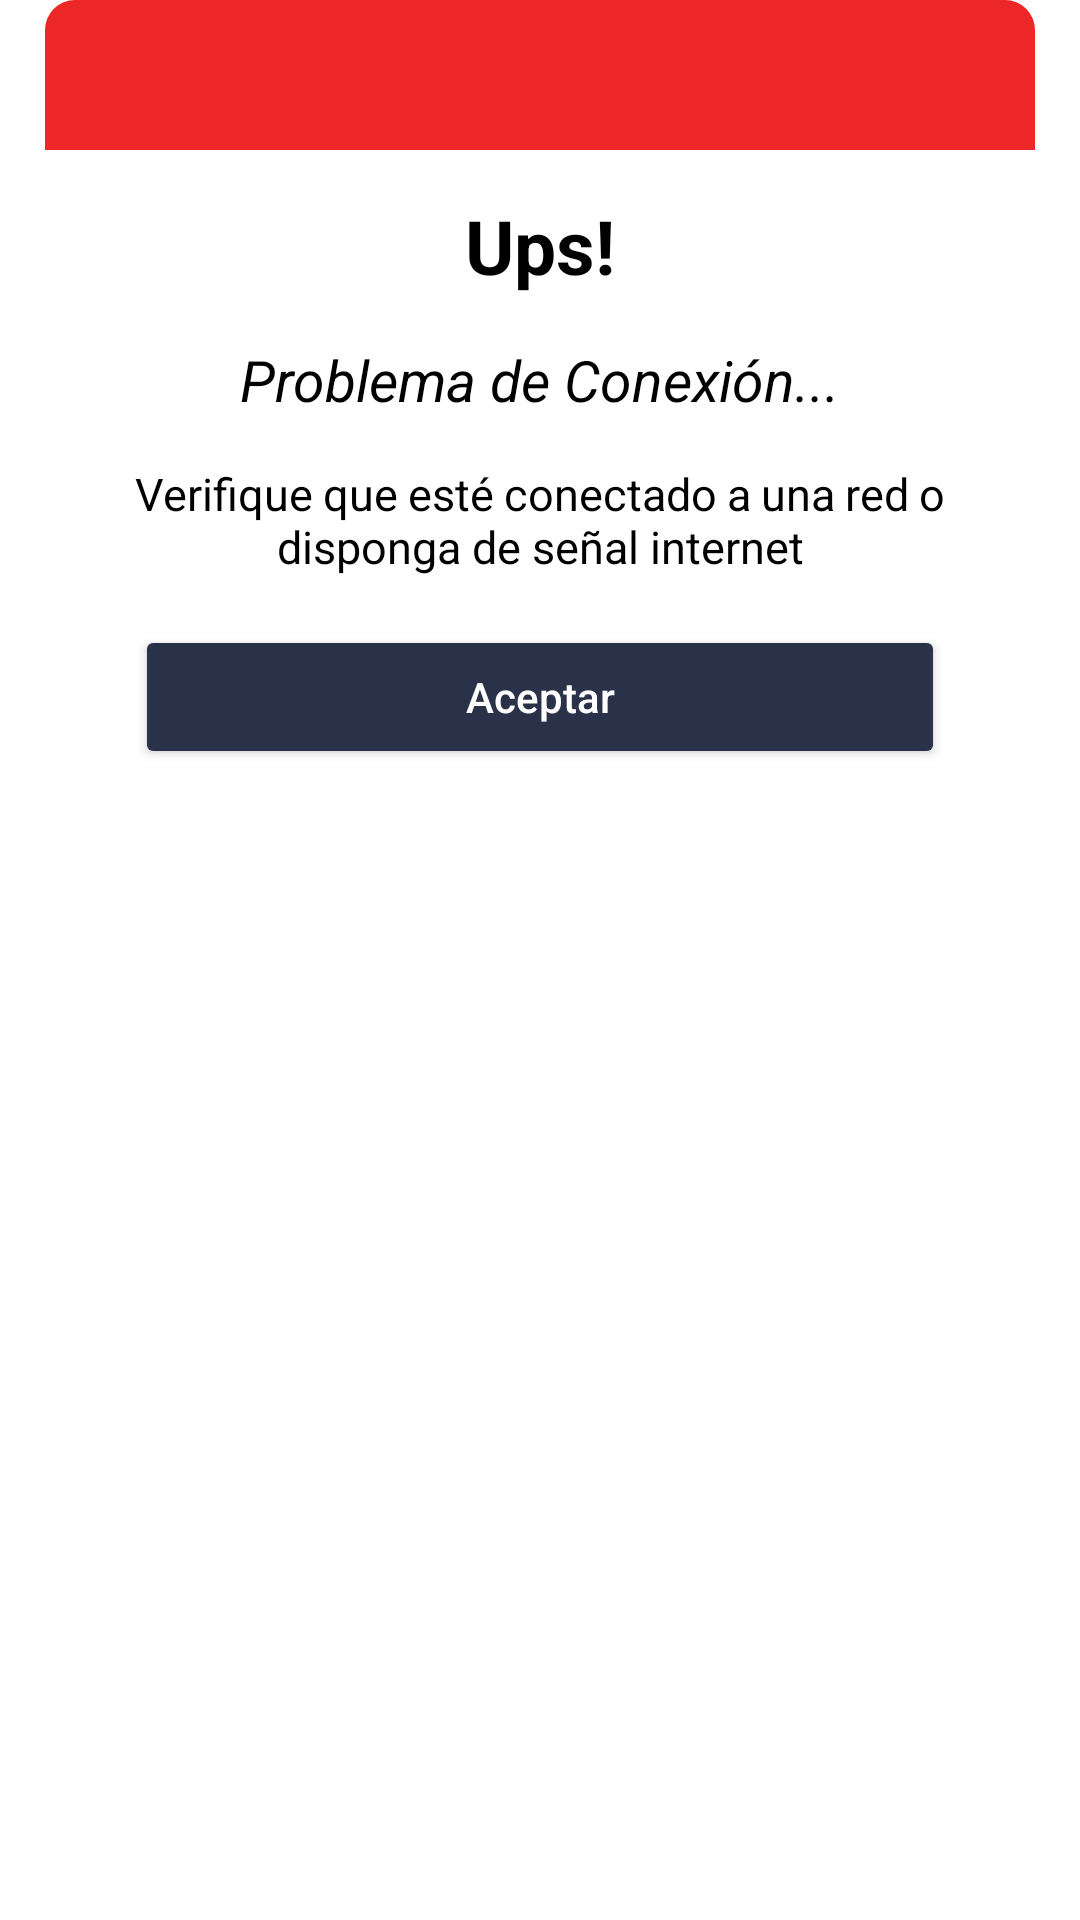

This screen was rendered from an Android layout file. Write that file and the resources it references.
<!-- AndroidManifest.xml: application theme ThemeApp -->
<!-- res/layout/dialog_sin_conexion_red.xml -->
<?xml version="1.0" encoding="utf-8"?>
<androidx.constraintlayout.widget.ConstraintLayout
    xmlns:android="http://schemas.android.com/apk/res/android"
    xmlns:app="http://schemas.android.com/apk/res-auto"
    xmlns:tools="http://schemas.android.com/tools"
    android:id="@+id/container_dialog_wifi_error"
    android:layout_width="match_parent"
    android:layout_height="wrap_content"
    android:paddingHorizontal="15dp"
    >

    <androidx.constraintlayout.widget.ConstraintLayout
        android:id="@+id/constraintLayout5"
        android:layout_width="match_parent"
        android:layout_height="wrap_content"
        android:paddingBottom="20dp"
        app:layout_constraintEnd_toEndOf="parent"
        app:layout_constraintStart_toStartOf="parent"
        android:background="@drawable/dialog_radius"
        app:layout_constraintTop_toTopOf="parent">

        <ImageView
            android:id="@+id/imageView2"
            android:layout_width="match_parent"
            android:layout_height="50dp"
            android:layout_gravity="center"
            android:background="@drawable/img_view_radius_conexion_red"
            android:padding="10dp"
            android:src="@drawable/ic_wifi_error"
            app:layout_constraintTop_toTopOf="parent" />

        <TextView
            android:id="@+id/title_dialog_wifi_error"
            android:layout_width="wrap_content"
            android:layout_height="wrap_content"
            android:gravity="center"
            android:paddingHorizontal="30dp"
            android:paddingTop="15dp"
            android:text="Ups!"
            android:textColor="@color/black"
            android:textSize="25sp"
            android:textStyle="bold"
            app:layout_constraintEnd_toEndOf="parent"
            app:layout_constraintStart_toStartOf="parent"
            app:layout_constraintTop_toBottomOf="@+id/imageView2" />

        <TextView
            android:id="@+id/textView4"
            android:layout_width="wrap_content"
            android:layout_height="wrap_content"
            android:gravity="center"
            android:paddingHorizontal="30dp"
            android:paddingVertical="15dp"
            android:text="Problema de Conexión..."
            android:textColor="@color/black"
            android:textSize="19sp"
            android:textStyle="italic"
            app:layout_constraintEnd_toEndOf="parent"
            app:layout_constraintStart_toStartOf="parent"
            app:layout_constraintTop_toBottomOf="@+id/title_dialog_wifi_error" />

        <TextView
            android:layout_width="wrap_content"
            android:layout_height="wrap_content"
            android:gravity="center"
            android:justificationMode="inter_word"
            android:paddingHorizontal="30dp"
            android:paddingBottom="20dp"
            android:text="Verifique que esté conectado a una red o disponga de señal internet"
            android:textColor="@color/black"
            android:textSize="15sp"
            app:layout_constraintEnd_toEndOf="parent"
            app:layout_constraintStart_toStartOf="parent"
            app:layout_constraintTop_toBottomOf="@+id/textView4" />

    </androidx.constraintlayout.widget.ConstraintLayout>

    <Button
        android:id="@+id/dialog_btn_wifi_error"
        android:layout_width="match_parent"
        android:layout_height="wrap_content"
        android:text="Aceptar"
        android:textColor="@color/white"
        android:textSize="14sp"
        android:backgroundTint="@color/partSup"
        android:layout_marginHorizontal="30dp"
        app:cornerRadius="100dp"
        android:textAllCaps="false"
        app:layout_constraintBottom_toBottomOf="@id/constraintLayout5"
        app:layout_constraintEnd_toEndOf="@+id/constraintLayout5"
        app:layout_constraintStart_toStartOf="parent"
        app:layout_constraintTop_toBottomOf="@id/constraintLayout5"
        />

</androidx.constraintlayout.widget.ConstraintLayout>
<!-- resources referenced by this layout -->
<resources>
  <color name="black">#FF000000</color>
  <color name="partSup">#293249</color>
  <color name="white">#FFFFFFFF</color>
  <!-- drawable img_view_radius_conexion_red (drawable) -->
  <?xml version="1.0" encoding="utf-8"?>
  <shape xmlns:android="http://schemas.android.com/apk/res/android"
      android:shape="rectangle">
      <solid android:color="@color/red_claro"/>
      <corners
          android:topLeftRadius="10dp"
          android:topRightRadius="10dp"
          />
  </shape>
  <style name="ThemeApp" parent="Theme.MaterialComponents.DayNight.NoActionBar">
          
          <item name="colorPrimary">@color/red_oscuro</item>
          <item name="colorPrimaryVariant">@color/red_oscuro</item>
          <item name="colorOnPrimary">@color/white</item>
          
          <item name="colorSecondary">@color/teal_200</item>
          <item name="colorSecondaryVariant">@color/teal_700</item>
          <item name="colorOnSecondary">@color/black</item>
          
          <item name="android:statusBarColor" tools:targetApi="l">?attr/colorPrimaryVariant</item>
          
      </style>
  <color name="red_claro">#ED2727</color>
  <color name="red_oscuro">#BC0924</color>
  <color name="teal_200">#FF03DAC5</color>
  <color name="teal_700">#FF018786</color>
</resources>
